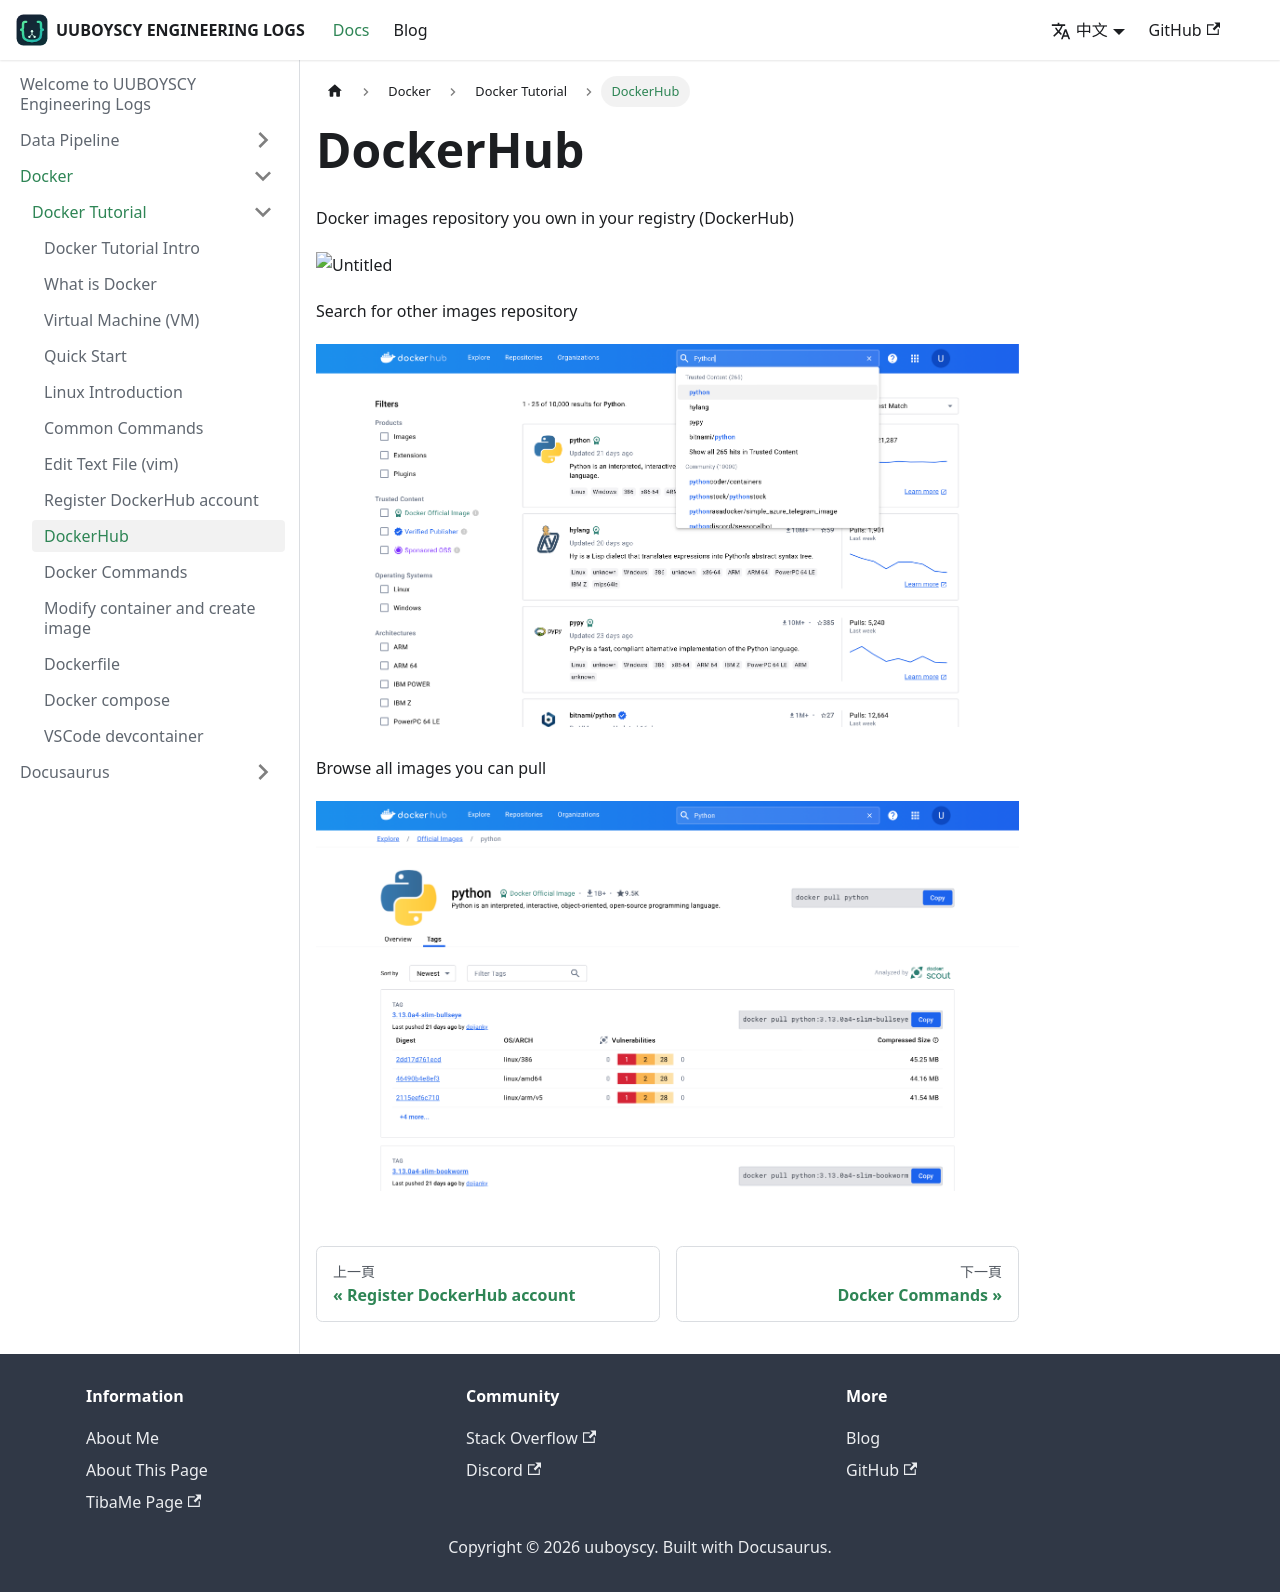

repository: uuboyscy/uuboyscy-engineering-logs · page: zh-Hant/docs/Docker/docker-tutorial/DockerHub/index.html · generator: docusaurus

---
sidebar_position: 9
---

# DockerHub

Docker images repository you own in your registry (DockerHub) 

![Untitled](DockerHub/Untitled.png)

Search for other images repository

![Untitled](DockerHub/Untitled%201.png)

Browse all images you can pull

![Untitled](DockerHub/Untitled%202.png)
